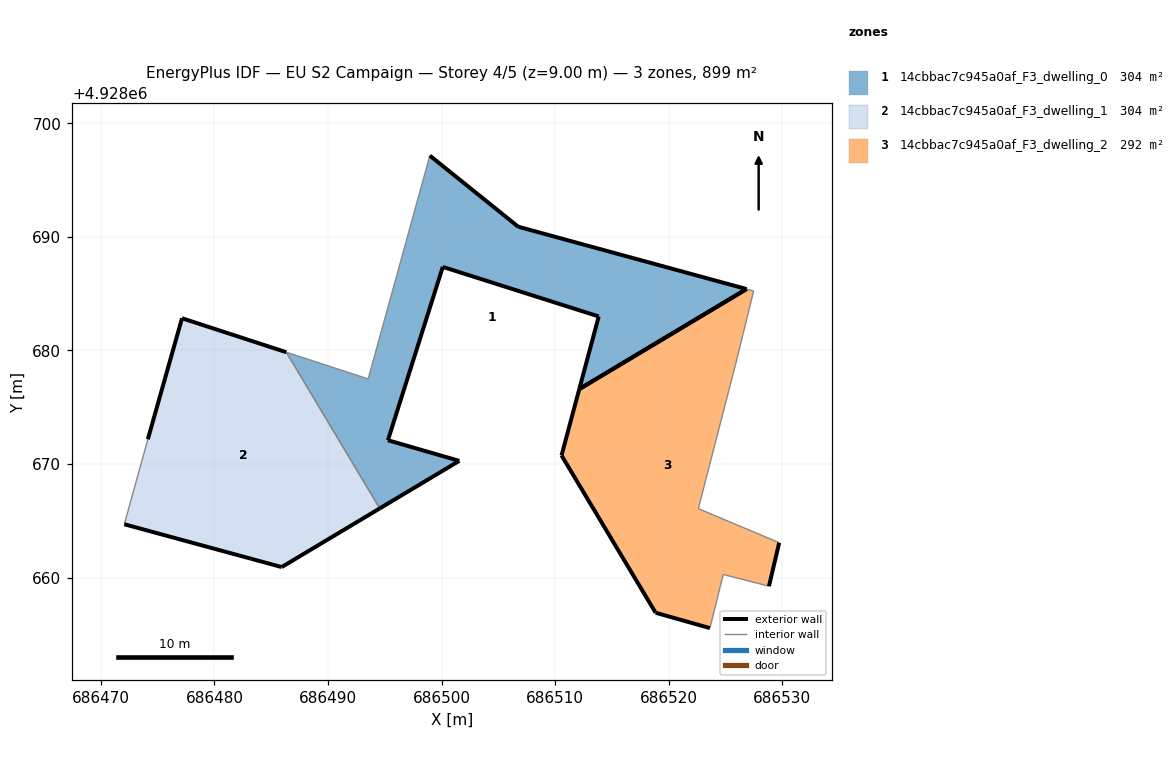
=== STOREY PLAN SPEC (per zone: floor XY polygon, exterior-wall plan segments, windows/doors) ===
zone 1: 14cbbac7c945a0af_F3_dwelling_0  (303.5 m²)
  floor: (686512.12, 4928676.60) (686526.85, 4928685.41) (686506.74, 4928690.90) (686498.96, 4928697.16) (686493.53, 4928677.50) (686486.33, 4928679.84) (686494.55, 4928666.09) (686501.55, 4928670.28) (686495.27, 4928672.10) (686500.10, 4928687.36) (686513.83, 4928683.00)
  exterior wall: (686500.10, 4928687.36) – (686495.27, 4928672.10)  [16.0 m]
  exterior wall: (686495.27, 4928672.10) – (686501.56, 4928670.28)  [6.5 m]
  exterior wall: (686501.56, 4928670.28) – (686494.55, 4928666.09)  [8.2 m]
  exterior wall: (686498.96, 4928697.16) – (686506.74, 4928690.90)  [10.0 m]
  exterior wall: (686506.74, 4928690.90) – (686526.85, 4928685.41)  [20.8 m]
  exterior wall: (686512.12, 4928676.60) – (686513.83, 4928683.00)  [6.6 m]
  exterior wall: (686513.83, 4928683.00) – (686500.10, 4928687.36)  [14.4 m]
  exterior wall: (686526.85, 4928685.41) – (686512.12, 4928676.60)  [17.2 m]
  interior walls: 3
zone 2: 14cbbac7c945a0af_F3_dwelling_1  (303.5 m²)
  floor: (686494.55, 4928666.09) (686486.33, 4928679.84) (686477.14, 4928682.84) (686474.13, 4928672.18) (686472.06, 4928664.70) (686483.20, 4928661.67) (686485.92, 4928660.93)
  exterior wall: (686474.13, 4928672.18) – (686477.14, 4928682.84)  [11.1 m]
  exterior wall: (686477.14, 4928682.84) – (686486.33, 4928679.84)  [9.7 m]
  exterior wall: (686494.55, 4928666.09) – (686485.92, 4928660.93)  [10.1 m]
  exterior wall: (686485.92, 4928660.93) – (686483.20, 4928661.67)  [2.8 m]
  exterior wall: (686483.20, 4928661.67) – (686472.06, 4928664.70)  [11.5 m]
  interior walls: 2
zone 3: 14cbbac7c945a0af_F3_dwelling_2  (292.0 m²)
  floor: (686528.82, 4928659.25) (686529.72, 4928663.08) (686522.60, 4928666.08) (686525.89, 4928678.82) (686527.47, 4928685.24) (686526.85, 4928685.41) (686512.12, 4928676.60) (686510.56, 4928670.76) (686518.84, 4928656.91) (686523.62, 4928655.56) (686524.79, 4928660.28)
  exterior wall: (686529.72, 4928663.08) – (686528.82, 4928659.25)  [3.9 m]
  exterior wall: (686523.62, 4928655.56) – (686518.84, 4928656.91)  [5.0 m]
  exterior wall: (686518.84, 4928656.91) – (686510.56, 4928670.76)  [16.1 m]
  exterior wall: (686510.56, 4928670.76) – (686512.12, 4928676.60)  [6.0 m]
  exterior wall: (686512.12, 4928676.60) – (686526.85, 4928685.41)  [17.2 m]
  interior walls: 6

=== DERIVED (storey summary) ===
Building: EU S2 Campaign
Storey: 4 of 5  (floor level z = 9.00 m)
Storey gross floor area: 899.0 m²
Zones on this storey: 3
  - 14cbbac7c945a0af_F3_dwelling_0: floor 303.5 m²; exterior wall 99.7 m (299.1 m²); WWR 0.0%
  - 14cbbac7c945a0af_F3_dwelling_1: floor 303.5 m²; exterior wall 45.2 m (135.5 m²); WWR 0.0%
  - 14cbbac7c945a0af_F3_dwelling_2: floor 292.0 m²; exterior wall 48.2 m (144.7 m²); WWR 0.0%
Zone adjacency (shared interzone walls):
  - 14cbbac7c945a0af_F3_dwelling_0 ↔ 14cbbac7c945a0af_F3_dwelling_1